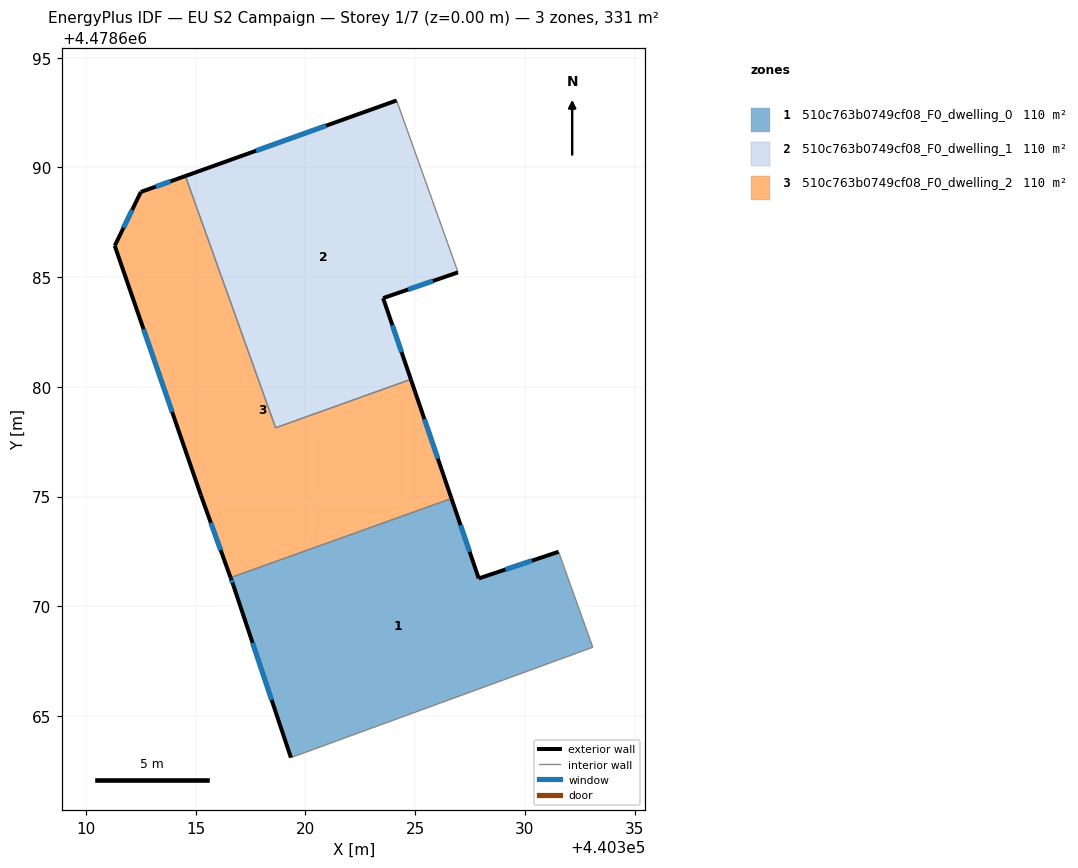
=== STOREY PLAN SPEC (per zone: floor XY polygon, exterior-wall plan segments, windows/doors) ===
zone 1: 510c763b0749cf08_F0_dwelling_0  (110.4 m²)
  floor: (440333.10, 4478668.13) (440331.54, 4478672.48) (440327.90, 4478671.27) (440326.66, 4478674.91) (440316.59, 4478671.30) (440316.71, 4478670.96) (440319.34, 4478663.10)
  exterior wall: (440326.66, 4478674.91) – (440327.90, 4478671.27)  [3.9 m]
    window: (440327.07, 4478673.69) – (440327.48, 4478672.48)  [1.3 m²]
  exterior wall: (440327.90, 4478671.27) – (440331.54, 4478672.48)  [3.8 m]
    window: (440329.11, 4478671.67) – (440330.32, 4478672.07)  [1.3 m²]
  exterior wall: (440319.34, 4478663.10) – (440316.71, 4478670.96)  [8.3 m]
    window: (440318.46, 4478665.72) – (440317.59, 4478668.33)  [2.7 m²]
  exterior wall: (440316.71, 4478670.96) – (440316.59, 4478671.30)  [0.4 m]
    window: (440316.67, 4478671.07) – (440316.63, 4478671.19)  [0.1 m²]
  interior walls: 3
zone 2: 510c763b0749cf08_F0_dwelling_1  (110.4 m²)
  floor: (440324.80, 4478680.34) (440323.54, 4478684.04) (440326.95, 4478685.22) (440326.90, 4478685.37) (440324.16, 4478693.05) (440314.53, 4478689.61) (440318.64, 4478678.13)
  exterior wall: (440314.53, 4478689.61) – (440324.16, 4478693.05)  [10.2 m]
    window: (440317.74, 4478690.76) – (440320.94, 4478691.90)  [3.4 m²]
  exterior wall: (440326.95, 4478685.22) – (440323.54, 4478684.04)  [3.6 m]
    window: (440325.81, 4478684.83) – (440324.68, 4478684.44)  [1.2 m²]
  exterior wall: (440323.54, 4478684.04) – (440324.80, 4478680.34)  [3.9 m]
    window: (440323.96, 4478682.81) – (440324.38, 4478681.58)  [1.3 m²]
  interior walls: 4
zone 3: 510c763b0749cf08_F0_dwelling_2  (110.4 m²)
  floor: (440326.66, 4478674.91) (440324.80, 4478680.34) (440318.64, 4478678.13) (440314.53, 4478689.61) (440312.50, 4478688.88) (440311.31, 4478686.43) (440315.23, 4478675.05) (440316.59, 4478671.30)
  exterior wall: (440311.31, 4478686.43) – (440312.50, 4478688.88)  [2.7 m]
    window: (440311.70, 4478687.25) – (440312.10, 4478688.06)  [0.9 m²]
  exterior wall: (440312.50, 4478688.88) – (440314.53, 4478689.61)  [2.2 m]
    window: (440313.17, 4478689.13) – (440313.85, 4478689.37)  [0.7 m²]
  exterior wall: (440324.80, 4478680.34) – (440326.66, 4478674.91)  [5.7 m]
    window: (440325.42, 4478678.53) – (440326.04, 4478676.73)  [1.9 m²]
  exterior wall: (440316.59, 4478671.30) – (440315.23, 4478675.05)  [4.0 m]
    window: (440316.14, 4478672.56) – (440315.69, 4478673.80)  [1.3 m²]
  exterior wall: (440315.23, 4478675.05) – (440311.31, 4478686.43)  [12.0 m]
    window: (440313.92, 4478678.86) – (440312.62, 4478682.63)  [4.0 m²]
  interior walls: 3

=== DERIVED (storey summary) ===
Building: EU S2 Campaign
Storey: 1 of 7  (floor level z = 0.00 m)
Storey gross floor area: 331.3 m²
Zones on this storey: 3
  - 510c763b0749cf08_F0_dwelling_0: floor 110.4 m²; exterior wall 16.3 m (49.0 m²); 4 window(s) 5.4 m²; WWR 11.0%
  - 510c763b0749cf08_F0_dwelling_1: floor 110.4 m²; exterior wall 17.7 m (53.2 m²); 3 window(s) 5.8 m²; WWR 11.0%
  - 510c763b0749cf08_F0_dwelling_2: floor 110.4 m²; exterior wall 26.6 m (79.9 m²); 5 window(s) 8.8 m²; WWR 11.0%
Zone adjacency (shared interzone walls):
  - 510c763b0749cf08_F0_dwelling_0 ↔ 510c763b0749cf08_F0_dwelling_2
  - 510c763b0749cf08_F0_dwelling_1 ↔ 510c763b0749cf08_F0_dwelling_2